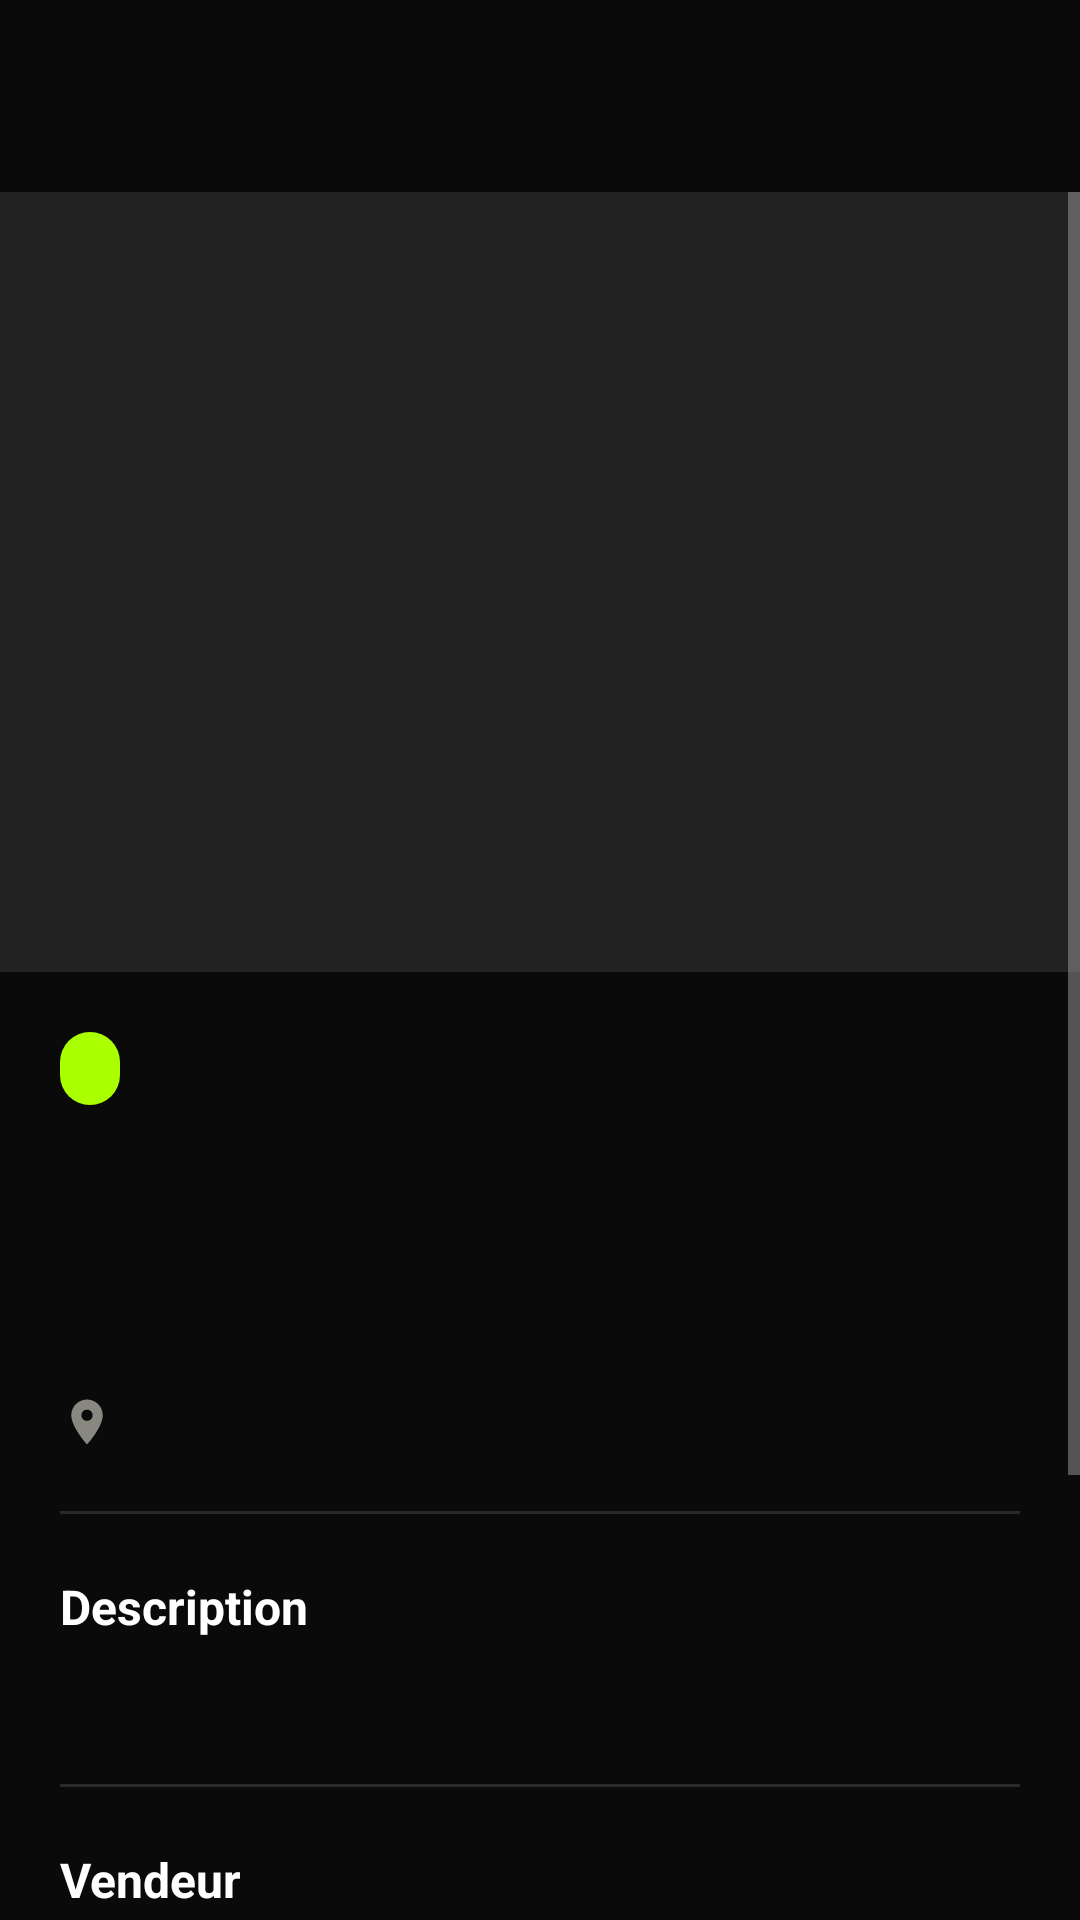

Reconstruct the res/layout file that produces this screen, plus the resources it refers to.
<!-- AndroidManifest.xml: application theme Theme.SenAnnonces -->
<!-- res/layout/activity_annonce_detail.xml -->
<?xml version="1.0" encoding="utf-8"?>
<FrameLayout xmlns:android="http://schemas.android.com/apk/res/android"
    xmlns:app="http://schemas.android.com/apk/res-auto"
    xmlns:tools="http://schemas.android.com/tools"
    android:layout_width="match_parent"
    android:layout_height="match_parent"
    android:background="@color/black">

    <LinearLayout
        android:id="@+id/content_view"
        android:layout_width="match_parent"
        android:layout_height="match_parent"
        android:orientation="vertical">

        <com.google.android.material.appbar.MaterialToolbar
            android:id="@+id/toolbar"
            android:layout_width="match_parent"
            android:layout_height="?attr/actionBarSize"
            android:background="@color/black"
            app:navigationIcon="@drawable/ic_back"
            app:navigationIconTint="@color/white"
            app:title=""
            app:titleTextColor="@color/white" />

        <ScrollView
            android:layout_width="match_parent"
            android:layout_height="match_parent">

            <LinearLayout
                android:layout_width="match_parent"
                android:layout_height="wrap_content"
                android:orientation="vertical">

                <ImageView
                    android:id="@+id/iv_detail_image"
                    android:layout_width="match_parent"
                    android:layout_height="260dp"
                    android:scaleType="centerCrop"
                    android:background="@color/skeleton"
                    android:contentDescription="@null" />

                <LinearLayout
                    android:layout_width="match_parent"
                    android:layout_height="wrap_content"
                    android:orientation="vertical"
                    android:padding="20dp">

                    <LinearLayout
                        android:layout_width="match_parent"
                        android:layout_height="wrap_content"
                        android:orientation="horizontal"
                        android:gravity="center_vertical">

                        <TextView
                            android:id="@+id/tv_detail_categorie"
                            android:layout_width="wrap_content"
                            android:layout_height="wrap_content"
                            android:background="@drawable/bg_badge_acid"
                            android:textColor="@color/black"
                            android:textSize="12sp"
                            android:textStyle="bold"
                            android:paddingHorizontal="10dp"
                            android:paddingVertical="4dp"
                            tools:text="Véhicules" />

                        <View
                            android:layout_width="0dp"
                            android:layout_height="0dp"
                            android:layout_weight="1" />

                        <TextView
                            android:id="@+id/tv_detail_date"
                            android:layout_width="wrap_content"
                            android:layout_height="wrap_content"
                            android:textColor="@color/muted"
                            android:textSize="13sp"
                            tools:text="Il y a 3 heures" />

                    </LinearLayout>

                    <TextView
                        android:id="@+id/tv_detail_titre"
                        android:layout_width="match_parent"
                        android:layout_height="wrap_content"
                        android:textColor="@color/white"
                        android:textSize="22sp"
                        android:textStyle="bold"
                        android:layout_marginTop="12dp"
                        tools:text="Toyota Corolla 2020 - Excellent État" />

                    <TextView
                        android:id="@+id/tv_detail_prix"
                        android:layout_width="wrap_content"
                        android:layout_height="wrap_content"
                        android:textColor="@color/acid"
                        android:textSize="26sp"
                        android:textStyle="bold"
                        android:layout_marginTop="8dp"
                        tools:text="1 500 000 FCFA" />

                    <LinearLayout
                        android:layout_width="match_parent"
                        android:layout_height="wrap_content"
                        android:orientation="horizontal"
                        android:gravity="center_vertical"
                        android:layout_marginTop="12dp">

                        <ImageView
                            android:layout_width="18dp"
                            android:layout_height="18dp"
                            android:src="@drawable/ic_location"
                            android:layout_marginEnd="6dp"
                            android:contentDescription="@null" />

                        <TextView
                            android:id="@+id/tv_detail_quartier"
                            android:layout_width="wrap_content"
                            android:layout_height="wrap_content"
                            android:textColor="@color/muted"
                            android:textSize="14sp"
                            tools:text="Plateau, Dakar" />

                    </LinearLayout>

                    <View
                        android:layout_width="match_parent"
                        android:layout_height="1dp"
                        android:background="@color/divider"
                        android:layout_marginVertical="20dp" />

                    <TextView
                        android:layout_width="wrap_content"
                        android:layout_height="wrap_content"
                        android:text="@string/description"
                        android:textColor="@color/white"
                        android:textSize="16sp"
                        android:textStyle="bold"
                        android:layout_marginBottom="8dp" />

                    <TextView
                        android:id="@+id/tv_detail_description"
                        android:layout_width="match_parent"
                        android:layout_height="wrap_content"
                        android:textColor="@color/on_surface_variant"
                        android:textSize="15sp"
                        android:lineSpacingMultiplier="1.4"
                        tools:text="Bonne occasion !" />

                    <View
                        android:layout_width="match_parent"
                        android:layout_height="1dp"
                        android:background="@color/divider"
                        android:layout_marginVertical="20dp" />

                    <TextView
                        android:layout_width="wrap_content"
                        android:layout_height="wrap_content"
                        android:text="Vendeur"
                        android:textColor="@color/white"
                        android:textSize="16sp"
                        android:textStyle="bold"
                        android:layout_marginBottom="12dp" />

                    <com.google.android.material.card.MaterialCardView
                        android:layout_width="match_parent"
                        android:layout_height="wrap_content"
                        app:cardBackgroundColor="@color/surface_variant"
                        app:cardCornerRadius="12dp"
                        app:cardElevation="0dp">

                        <LinearLayout
                            android:layout_width="match_parent"
                            android:layout_height="wrap_content"
                            android:orientation="horizontal"
                            android:gravity="center_vertical"
                            android:padding="16dp">

                            <View
                                android:layout_width="40dp"
                                android:layout_height="40dp"
                                android:background="@drawable/bg_badge_acid" />

                            <LinearLayout
                                android:layout_width="0dp"
                                android:layout_height="wrap_content"
                                android:layout_weight="1"
                                android:orientation="vertical"
                                android:layout_marginStart="12dp">

                                <TextView
                                    android:id="@+id/tv_detail_vendeur"
                                    android:layout_width="wrap_content"
                                    android:layout_height="wrap_content"
                                    android:textColor="@color/white"
                                    android:textSize="16sp"
                                    android:textStyle="bold"
                                    tools:text="Amadou Ndiaye" />

                                <TextView
                                    android:id="@+id/tv_detail_telephone"
                                    android:layout_width="wrap_content"
                                    android:layout_height="wrap_content"
                                    android:textColor="@color/muted"
                                    android:textSize="14sp"
                                    android:layout_marginTop="2dp"
                                    tools:text="+221 77 123 45 67" />

                            </LinearLayout>

                            <ImageView
                                android:layout_width="24dp"
                                android:layout_height="24dp"
                                android:src="@drawable/ic_call"
                                android:contentDescription="@null" />

                        </LinearLayout>

                    </com.google.android.material.card.MaterialCardView>

                    <com.google.android.material.button.MaterialButton
                        android:id="@+id/btn_call"
                        style="@style/Widget.SenAnnonces.Button"
                        android:layout_width="match_parent"
                        android:layout_height="56dp"
                        android:layout_marginTop="20dp"
                        android:layout_marginBottom="20dp"
                        android:text="@string/appeler"
                        android:textSize="16sp"
                        app:icon="@drawable/ic_call"
                        app:iconTint="@color/black"
                        app:iconGravity="textStart" />

                </LinearLayout>

            </LinearLayout>

        </ScrollView>

    </LinearLayout>

    <ProgressBar
        android:id="@+id/progress_detail"
        android:layout_width="wrap_content"
        android:layout_height="wrap_content"
        android:layout_gravity="center"
        android:indeterminateTint="@color/acid"
        android:visibility="gone" />

    <include
        android:id="@+id/error_view"
        layout="@layout/view_error"
        android:layout_width="match_parent"
        android:layout_height="match_parent"
        android:visibility="gone" />

</FrameLayout>
<!-- res/layout/view_error.xml (included above) -->
<?xml version="1.0" encoding="utf-8"?>
<LinearLayout xmlns:android="http://schemas.android.com/apk/res/android"
    xmlns:app="http://schemas.android.com/apk/res-auto"
    xmlns:tools="http://schemas.android.com/tools"
    android:layout_width="match_parent"
    android:layout_height="match_parent"
    android:background="@color/black"
    android:gravity="center"
    android:orientation="vertical"
    android:padding="32dp">

    <TextView
        android:id="@+id/tv_error_icon"
        android:layout_width="wrap_content"
        android:layout_height="wrap_content"
        android:text="&#x26A0;"
        android:textSize="48sp"
        tools:ignore="HardcodedText" />

    <TextView
        android:id="@+id/tv_error_title"
        android:layout_width="wrap_content"
        android:layout_height="wrap_content"
        android:text="Erreur"
        android:textColor="@color/white"
        android:textSize="18sp"
        android:textStyle="bold"
        android:layout_marginTop="16dp" />

    <TextView
        android:id="@+id/tv_error_message"
        android:layout_width="wrap_content"
        android:layout_height="wrap_content"
        android:textColor="@color/muted"
        android:textSize="14sp"
        android:gravity="center"
        android:layout_marginTop="8dp"
        tools:text="Impossible de charger les données" />

    <com.google.android.material.button.MaterialButton
        android:id="@+id/btn_retry"
        style="@style/Widget.SenAnnonces.Button.Outline"
        android:layout_width="wrap_content"
        android:layout_height="48dp"
        android:layout_marginTop="24dp"
        android:paddingHorizontal="32dp"
        android:text="Réessayer"
        android:textSize="14sp"
        android:textColor="@color/acid"
        app:strokeColor="@color/acid" />

</LinearLayout>
<!-- resources referenced by this layout -->
<resources>
  <color name="acid">#FFAAFF00</color>
  <color name="black">#FF0A0A0A</color>
  <color name="divider">#FF2A2A2A</color>
  <color name="muted">#FF888880</color>
  <color name="on_surface_variant">#FFB0B0B0</color>
  <color name="skeleton">#FF222222</color>
  <color name="surface_variant">#FF252525</color>
  <color name="white">#FFFFFFFF</color>
  <!-- drawable bg_badge_acid (drawable) -->
  <?xml version="1.0" encoding="utf-8"?>
  <shape xmlns:android="http://schemas.android.com/apk/res/android"
      android:shape="rectangle">
      <solid android:color="@color/acid" />
      <corners android:radius="20dp" />
      <padding
          android:left="12dp"
          android:right="12dp"
          android:top="4dp"
          android:bottom="4dp" />
  </shape>
  <!-- drawable ic_call (drawable) -->
  <?xml version="1.0" encoding="utf-8"?>
  <vector xmlns:android="http://schemas.android.com/apk/res/android"
      android:width="24dp"
      android:height="24dp"
      android:viewportWidth="24"
      android:viewportHeight="24">
      <path
          android:fillColor="@color/acid"
          android:pathData="M6.62,10.79c1.44,2.83 3.76,5.14 6.59,6.59l2.2,-2.2c0.27,-0.27 0.67,-0.36 1.02,-0.24 1.12,0.37 2.33,0.57 3.57,0.57 0.55,0 1,0.45 1,1V20c0,0.55 -0.45,1 -1,1 -9.39,0 -17,-7.61 -17,-17 0,-0.55 0.45,-1 1,-1h3.5c0.55,0 1,0.45 1,1 0,1.25 0.2,2.45 0.57,3.57 0.11,0.35 0.03,0.74 -0.25,1.02l-2.2,2.2z" />
  </vector>
  <!-- drawable ic_location (drawable) -->
  <?xml version="1.0" encoding="utf-8"?>
  <vector xmlns:android="http://schemas.android.com/apk/res/android"
      android:width="24dp"
      android:height="24dp"
      android:viewportWidth="24"
      android:viewportHeight="24">
      <path
          android:fillColor="@color/muted"
          android:pathData="M12,2C8.13,2 5,5.13 5,9c0,5.25 7,13 7,13s7,-7.75 7,-13c0,-3.87 -3.13,-7 -7,-7zM12,11.5c-1.38,0 -2.5,-1.12 -2.5,-2.5s1.12,-2.5 2.5,-2.5 2.5,1.12 2.5,2.5 -1.12,2.5 -2.5,2.5z" />
  </vector>
  <string name="appeler">Appeler</string>
  <string name="description">Description</string>
  <style name="Widget.SenAnnonces.Button" parent="Widget.Material3.Button">
          <item name="backgroundTint">@color/acid</item>
          <item name="android:textColor">@color/black</item>
          <item name="android:textAllCaps">false</item>
          <item name="cornerRadius">12dp</item>
          <item name="android:textStyle">bold</item>
          <item name="android:paddingTop">14dp</item>
          <item name="android:paddingBottom">14dp</item>
      </style>
  <style name="Widget.SenAnnonces.Button.Outline" parent="Widget.Material3.Button.OutlinedButton">
          <item name="strokeColor">@color/border</item>
          <item name="android:textColor">@color/white</item>
          <item name="android:textAllCaps">false</item>
          <item name="cornerRadius">12dp</item>
          <item name="backgroundTint">@android:color/transparent</item>
      </style>
  <color name="border">#FF222222</color>
  <color name="acid_dim">#FF88CC00</color>
  <color name="surface">#FF1A1A1A</color>
  <color name="on_surface">#FFFFFFFF</color>
  <color name="error">#FFFF5252</color>
  <color name="text_secondary">#FF999999</color>
</resources>
